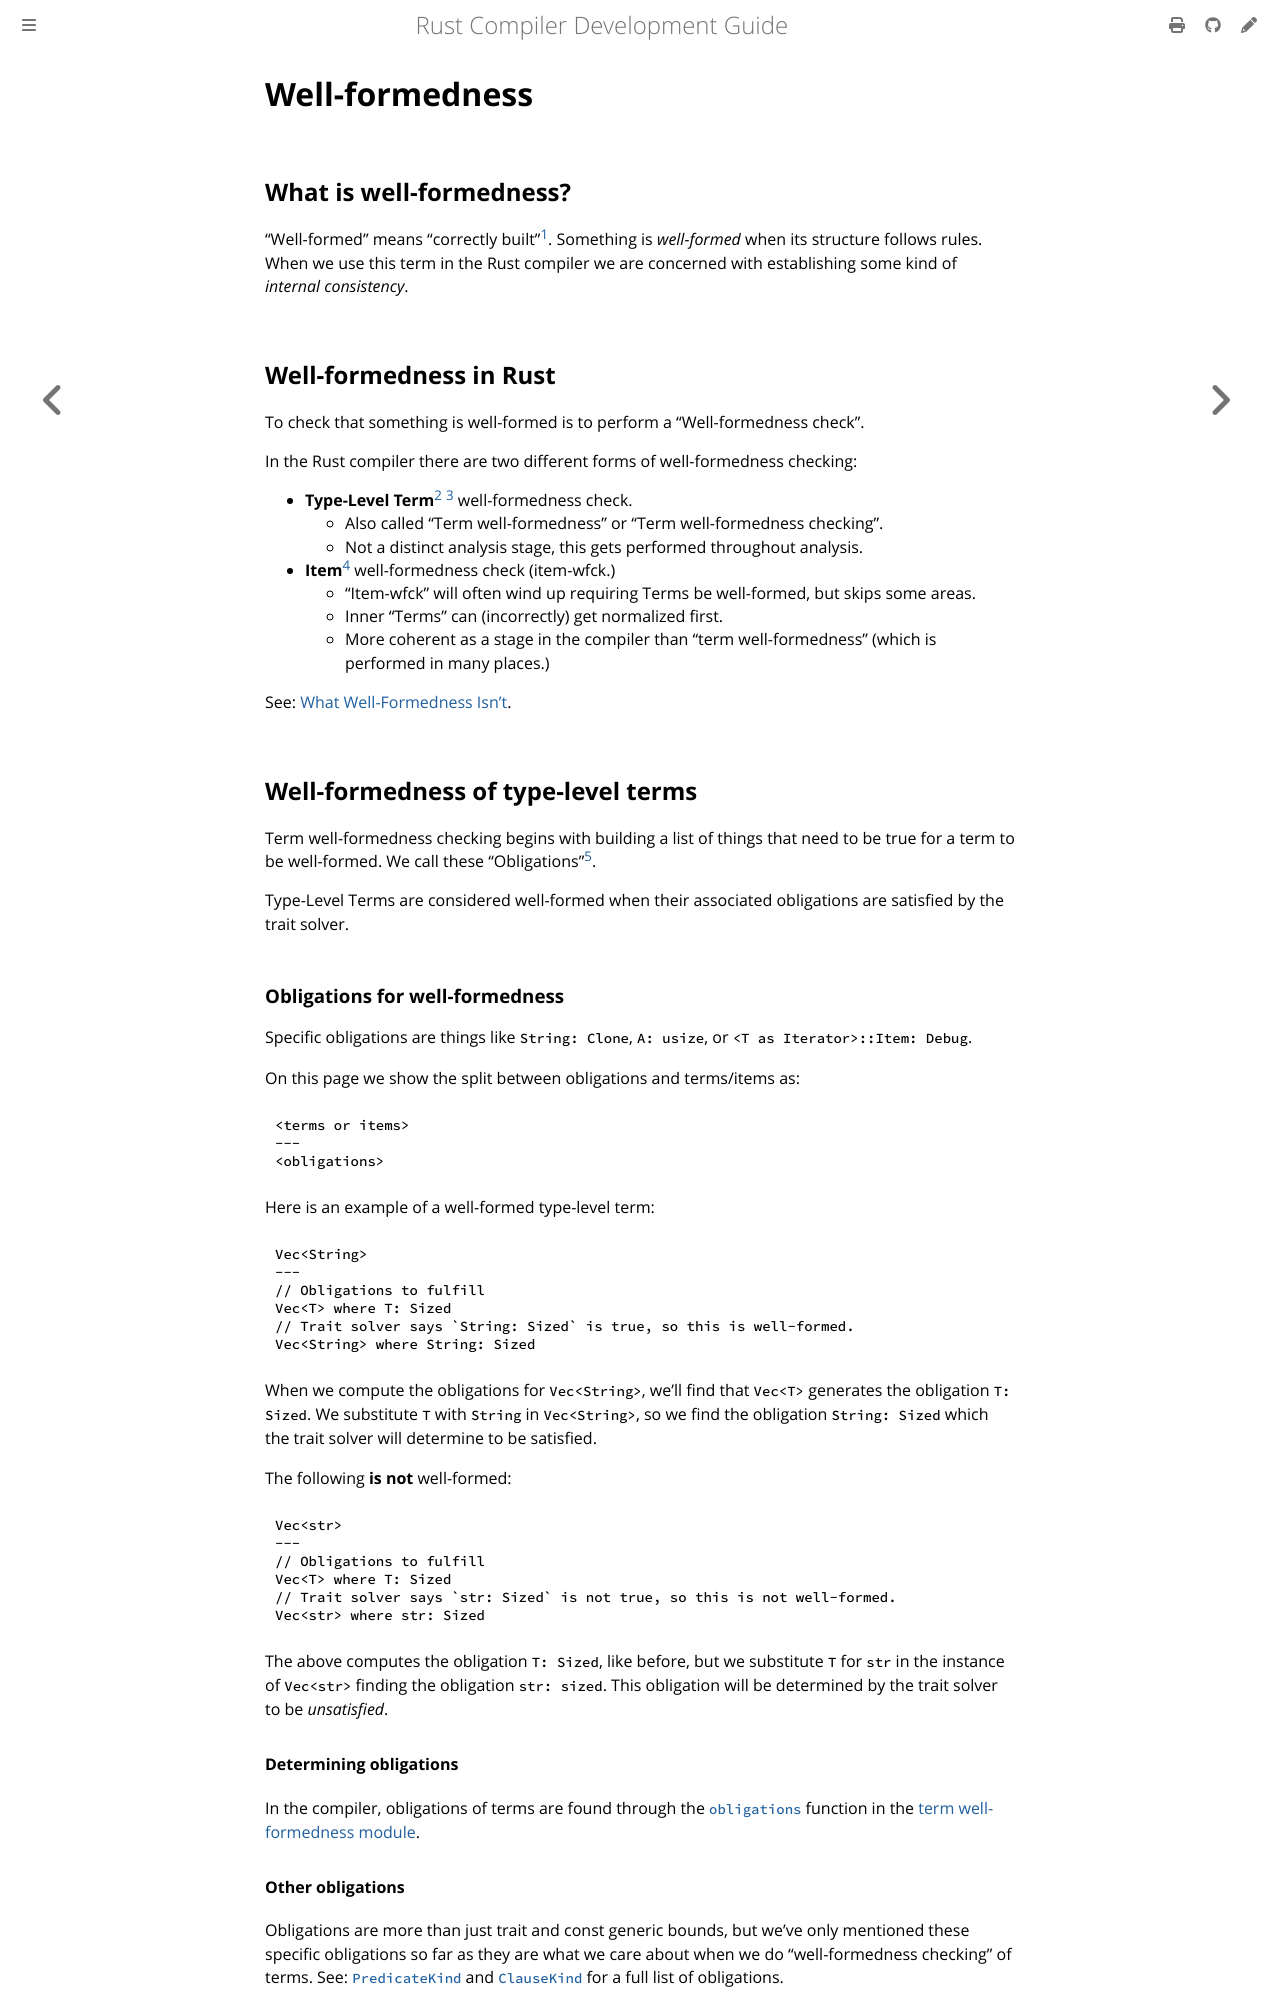

repository: rust-lang/rustc-dev-guide · page: analysis/well-formed.html · generator: mdbook

# Well-formedness

## What is well-formedness?

"Well-formed" means "correctly built"[^wf-history].
Something is _well-formed_ when its structure follows rules.
When we use this term in the Rust compiler we are concerned with establishing some kind of _internal consistency_.

## Well-formedness in Rust

To check that something is well-formed is to perform a "Well-formedness check".

In the Rust compiler there are two different forms of well-formedness checking:

- **Type-Level Term**[^terms][^terms-abbreviated] well-formedness check.
    - Also called "Term well-formedness" or "Term well-formedness checking".
    - Not a distinct analysis stage, this gets performed throughout analysis.
- **Item**[^items] well-formedness check (item-wfck.)
    - "Item-wfck" will often wind up requiring Terms be well-formed, but skips some areas.
    - Inner "Terms" can (incorrectly) get normalized first.
    - More coherent as a stage in the compiler than "term well-formedness" (which is performed in many places.)

See: [What Well-Formedness Isn't](#what-well-formedness-isnt).

## Well-formedness of type-level terms

Term well-formedness checking begins with building a list of things that need to be true for a term to be well-formed.
We call these "Obligations"[^obligations].

Type-Level Terms are considered well-formed when their associated obligations are satisfied by the trait solver.

### Obligations for well-formedness

Specific obligations are things like `String: Clone`, `A: usize`, or `<T as Iterator>::Item: Debug`.

On this page we show the split between obligations and terms/items as:

```rust,ignore
<terms or items>
---
<obligations>
```

Here is an example of a well-formed type-level term:

```rust,ignore
Vec<String>
---
// Obligations to fulfill
Vec<T> where T: Sized
// Trait solver says `String: Sized` is true, so this is well-formed.
Vec<String> where String: Sized
```

When we compute the obligations for `Vec<String>`, we'll find that `Vec<T>` generates the obligation `T: Sized`.
We substitute `T` with `String` in `Vec<String>`, so we find the obligation `String: Sized` which the trait solver will determine to be satisfied.

The following **is not** well-formed:

```rust,ignore
Vec<str>
---
// Obligations to fulfill
Vec<T> where T: Sized
// Trait solver says `str: Sized` is not true, so this is not well-formed.
Vec<str> where str: Sized
```

The above computes the obligation `T: Sized`, like before, but we substitute `T` for `str` in the instance of `Vec<str>` finding the obligation `str: sized`.
This obligation will be determined by the trait solver to be _unsatisfied_.

#### Determining obligations

In the compiler, obligations of terms are found through the [`obligations`](https://doc.rust-lang.org/nightly/nightly-rustc/rustc_trait_selection/traits/wf/fn.obligations.html) function in the [term well-formedness module](https://doc.rust-lang.org/nightly/nightly-rustc/rustc_trait_selection/traits/wf/index.html).

#### Other obligations

Obligations are more than just trait and const generic bounds, but we've only mentioned these specific obligations so far as they are what we care about when we do "well-formedness checking" of terms.
See: [`PredicateKind`](https://doc.rust-lang.org/beta/nightly-rustc/rustc_type_ir/predicate_kind/enum.PredicateKind.html) and [`ClauseKind`](https://doc.rust-lang.org/beta/nightly-rustc/rustc_type_ir/predicate_kind/enum.ClauseKind.html) for a full list of obligations.

### We don't need normalization (yet)

[Normalization](../normalization.md) is the process of resolving [type aliases](../normalization.md#aliases) into their underlying type.

A type alias is considered well-formed if its where clauses are satisfied.
The underlying type undergoes well-formedness checking at most definition and instantiation sites, but there are exceptions.
